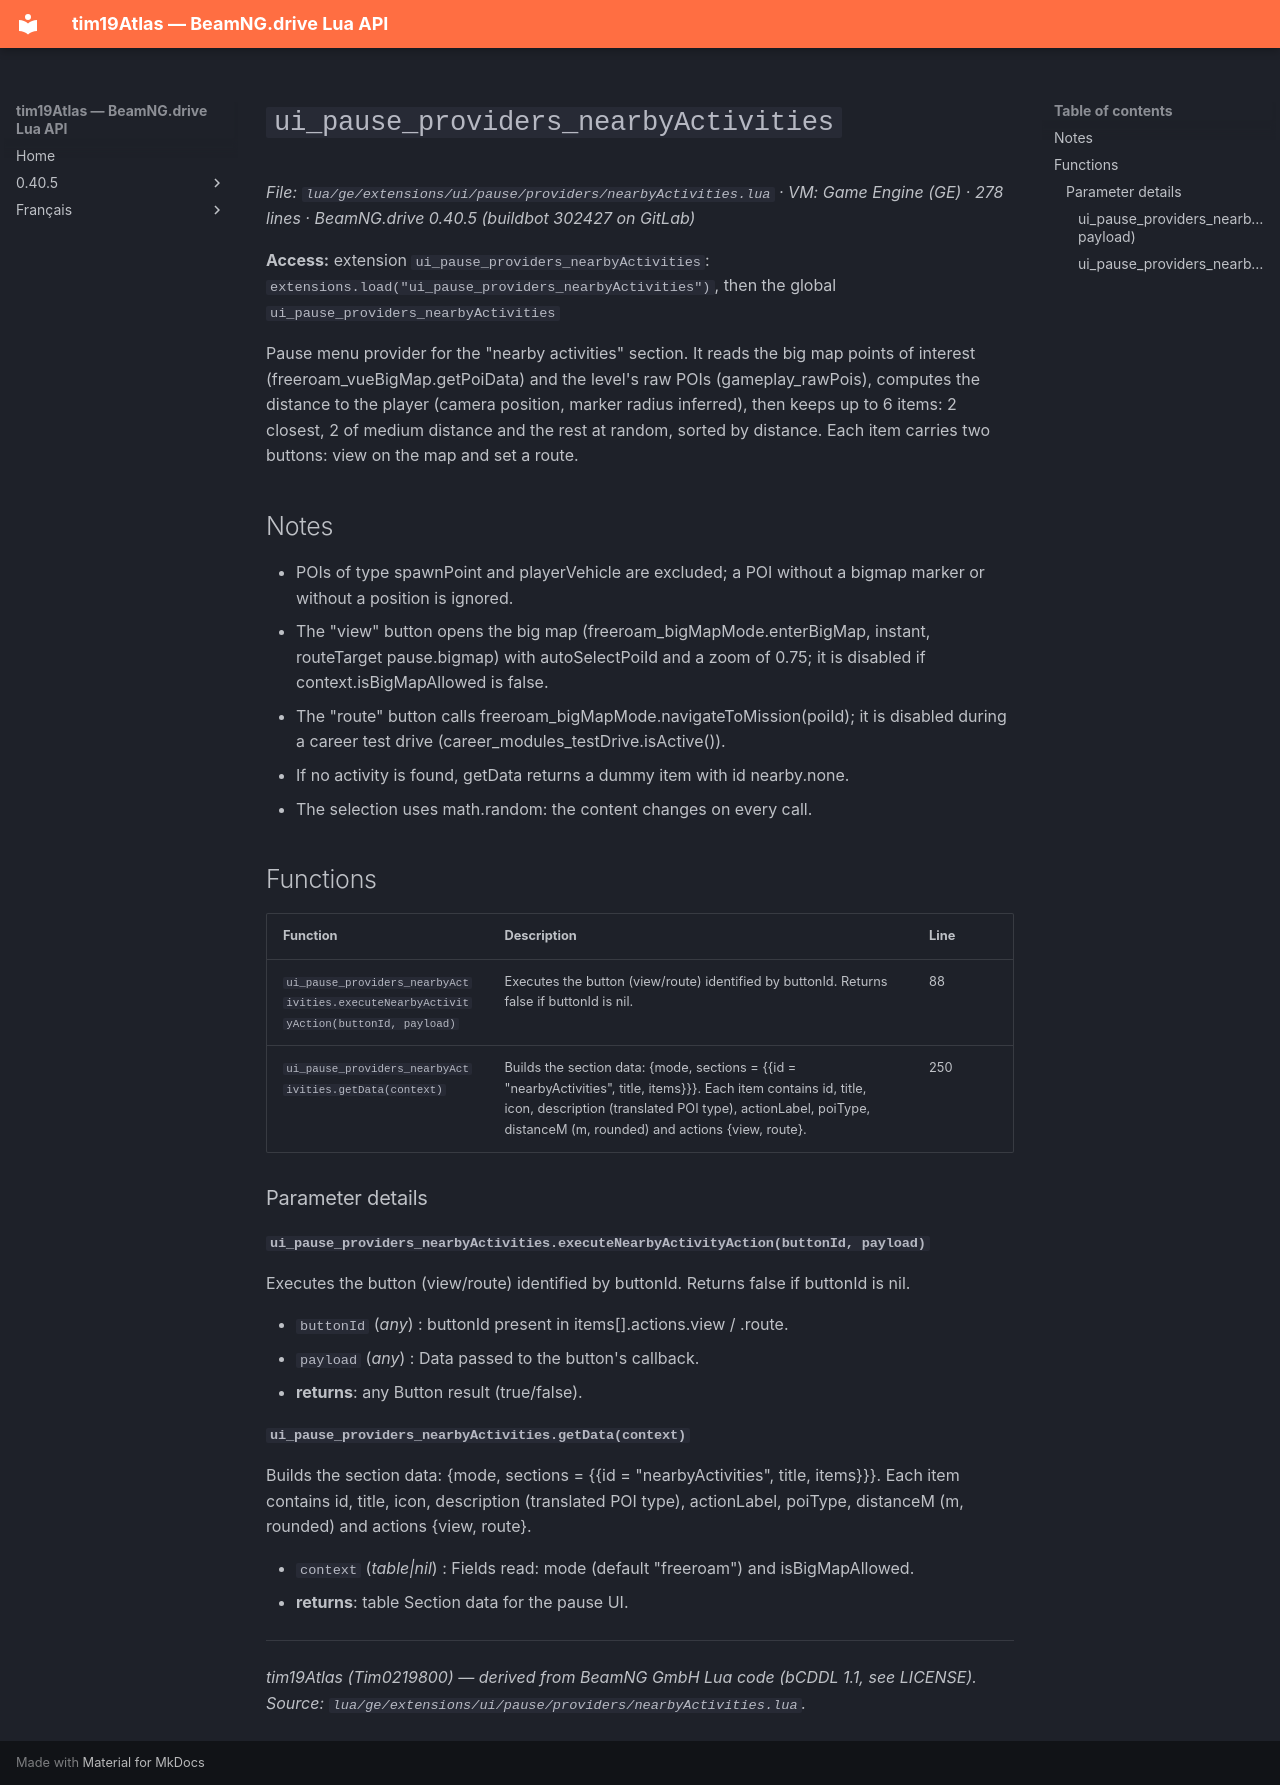

repository: Tim0219800/beamng-lua-atlas · page: 0.40.5/ge/extensions/ui/pause/providers/nearbyActivities.html · generator: mkdocs

# `ui_pause_providers_nearbyActivities`

*File: `lua/ge/extensions/ui/pause/providers/nearbyActivities.lua` · VM: Game Engine (GE) · 278 lines · BeamNG.drive 0.40.5 (buildbot 302427 on GitLab)*

**Access:** extension `ui_pause_providers_nearbyActivities`: `extensions.load("ui_pause_providers_nearbyActivities")`, then the global `ui_pause_providers_nearbyActivities`

Pause menu provider for the "nearby activities" section. It reads the big map points of interest (freeroam_vueBigMap.getPoiData) and the level's raw POIs (gameplay_rawPois), computes the distance to the player (camera position, marker radius inferred), then keeps up to 6 items: 2 closest, 2 of medium distance and the rest at random, sorted by distance. Each item carries two buttons: view on the map and set a route.

## Notes

- POIs of type spawnPoint and playerVehicle are excluded; a POI without a bigmap marker or without a position is ignored.
- The "view" button opens the big map (freeroam_bigMapMode.enterBigMap, instant, routeTarget pause.bigmap) with autoSelectPoiId and a zoom of 0.75; it is disabled if context.isBigMapAllowed is false.
- The "route" button calls freeroam_bigMapMode.navigateToMission(poiId); it is disabled during a career test drive (career_modules_testDrive.isActive()).
- If no activity is found, getData returns a dummy item with id nearby.none.
- The selection uses math.random: the content changes on every call.

## Functions

| Function | Description | Line |
|---|---|---|
| `ui_pause_providers_nearbyActivities.executeNearbyActivityAction(buttonId, payload)` | Executes the button (view/route) identified by buttonId. Returns false if buttonId is nil. | 88 |
| `ui_pause_providers_nearbyActivities.getData(context)` | Builds the section data: {mode, sections = {{id = "nearbyActivities", title, items}}}. Each item contains id, title, icon, description (translated POI type), actionLabel, poiType, distanceM (m, rounded) and actions {view, route}. | 250 |

### Parameter details

#### `ui_pause_providers_nearbyActivities.executeNearbyActivityAction(buttonId, payload)`

Executes the button (view/route) identified by buttonId. Returns false if buttonId is nil.

- `buttonId` (*any*) : buttonId present in items[].actions.view / .route.
- `payload` (*any*) : Data passed to the button's callback.
- **returns**: any Button result (true/false).

#### `ui_pause_providers_nearbyActivities.getData(context)`

Builds the section data: {mode, sections = {{id = "nearbyActivities", title, items}}}. Each item contains id, title, icon, description (translated POI type), actionLabel, poiType, distanceM (m, rounded) and actions {view, route}.

- `context` (*table|nil*) : Fields read: mode (default "freeroam") and isBigMapAllowed.
- **returns**: table Section data for the pause UI.

---
*tim19Atlas (Tim0219800) — derived from BeamNG GmbH Lua code (bCDDL 1.1, see LICENSE). Source: `lua/ge/extensions/ui/pause/providers/nearbyActivities.lua`.*
